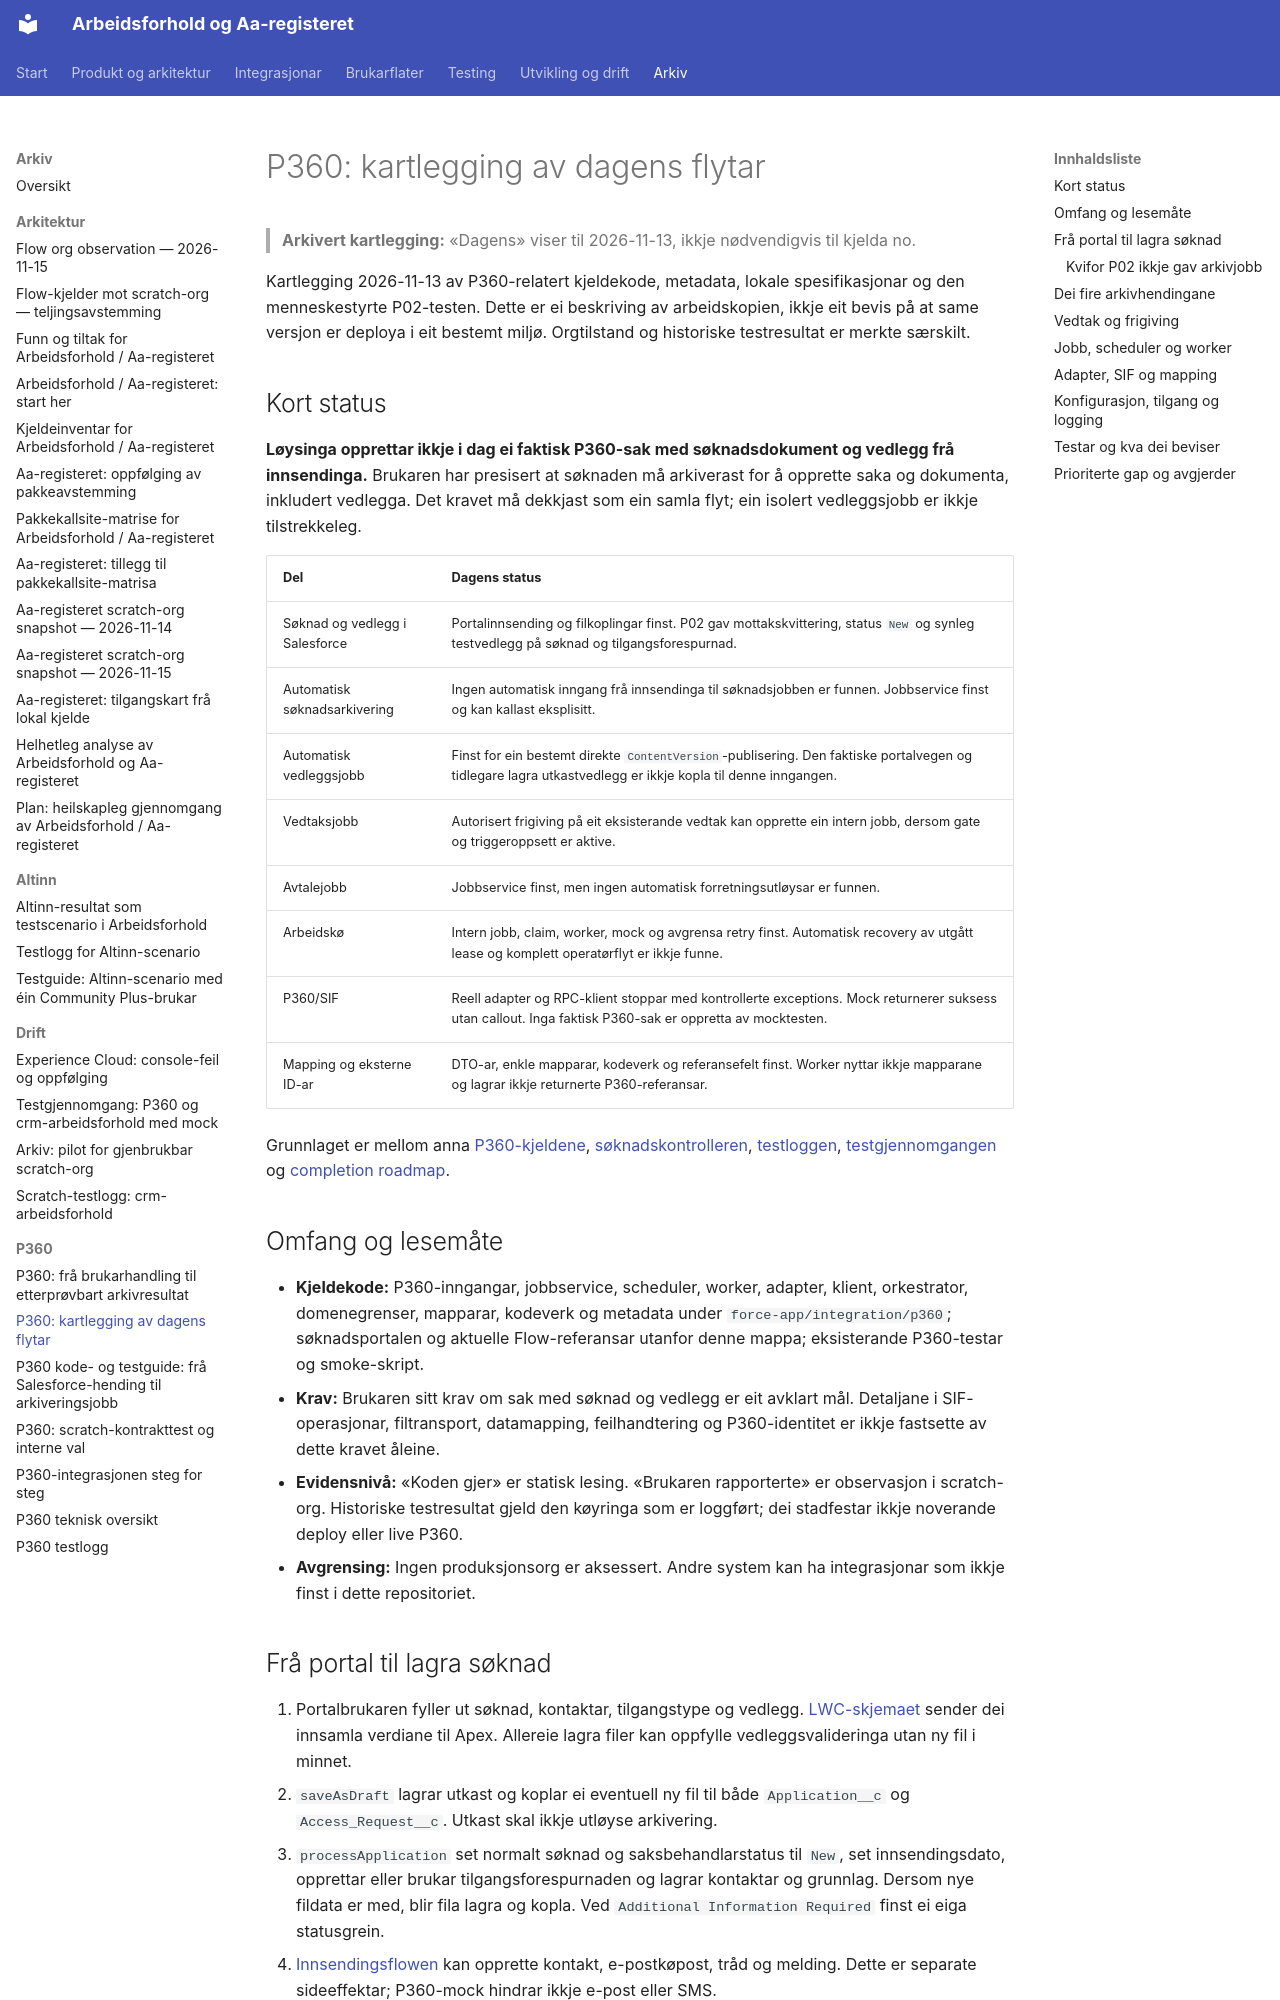

repository: navikt/crm-arbeidsforhold · page: archive/p360/kartlegging-av-flytar-2026-11-13/index.html · generator: mkdocs

# P360: kartlegging av dagens flytar

> **Arkivert kartlegging:** «Dagens» viser til 2026-11-13, ikkje nødvendigvis til kjelda no.

Kartlegging 2026-11-13 av P360-relatert kjeldekode, metadata, lokale
spesifikasjonar og den menneskestyrte P02-testen. Dette er ei beskriving av
arbeidskopien, ikkje eit bevis på at same versjon er deploya i eit bestemt
miljø. Orgtilstand og historiske testresultat er merkte særskilt.

## Kort status

**Løysinga opprettar ikkje i dag ei faktisk P360-sak med søknadsdokument og
vedlegg frå innsendinga.** Brukaren har presisert at søknaden må arkiverast
for å opprette saka og dokumenta, inkludert vedlegga. Det kravet må dekkjast
som ein samla flyt; ein isolert vedleggsjobb er ikkje tilstrekkeleg.

| Del                            | Dagens status                                                                                                                                             |
| ------------------------------ | --------------------------------------------------------------------------------------------------------------------------------------------------------- |
| Søknad og vedlegg i Salesforce | Portalinnsending og filkoplingar finst. P02 gav mottakskvittering, status `New` og synleg testvedlegg på søknad og tilgangsforespurnad.                   |
| Automatisk søknadsarkivering   | Ingen automatisk inngang frå innsendinga til søknadsjobben er funnen. Jobbservice finst og kan kallast eksplisitt.                                        |
| Automatisk vedleggsjobb        | Finst for ein bestemt direkte `ContentVersion`-publisering. Den faktiske portalvegen og tidlegare lagra utkastvedlegg er ikkje kopla til denne inngangen. |
| Vedtaksjobb                    | Autorisert frigiving på eit eksisterande vedtak kan opprette ein intern jobb, dersom gate og triggeroppsett er aktive.                                    |
| Avtalejobb                     | Jobbservice finst, men ingen automatisk forretningsutløysar er funnen.                                                                                    |
| Arbeidskø                      | Intern jobb, claim, worker, mock og avgrensa retry finst. Automatisk recovery av utgått lease og komplett operatørflyt er ikkje funne.                    |
| P360/SIF                       | Reell adapter og RPC-klient stoppar med kontrollerte exceptions. Mock returnerer suksess utan callout. Inga faktisk P360-sak er oppretta av mocktesten.   |
| Mapping og eksterne ID-ar      | DTO-ar, enkle mapparar, kodeverk og referansefelt finst. Worker nyttar ikkje mapparane og lagrar ikkje returnerte P360-referansar.                        |

Grunnlaget er mellom anna [P360-kjeldene](../../../force-app/integration/p360/),
[søknadskontrolleren](../../../force-app/externalApplication/classes/AAREG_ApplicationController.cls),
[testloggen](../../integrations/p360/test-log.md), [testgjennomgangen](../../operations/p360-og-crm-arbeidsforhold-testgjennomgang.md)
og [completion roadmap](../../../.github/specs/p360-completion-roadmap.md).

## Omfang og lesemåte

- **Kjeldekode:** P360-inngangar, jobbservice, scheduler, worker, adapter,
  klient, orkestrator, domenegrenser, mapparar, kodeverk og metadata under
  `force-app/integration/p360`; søknadsportalen og aktuelle Flow-referansar
  utanfor denne mappa; eksisterande P360-testar og smoke-skript.
- **Krav:** Brukaren sitt krav om sak med søknad og vedlegg er eit avklart
  mål. Detaljane i SIF-operasjonar, filtransport, datamapping, feilhandtering
  og P360-identitet er ikkje fastsette av dette kravet åleine.
- **Evidensnivå:** «Koden gjer» er statisk lesing. «Brukaren rapporterte» er
  observasjon i scratch-org. Historiske testresultat gjeld den køyringa som er
  loggført; dei stadfestar ikkje noverande deploy eller live P360.
- **Avgrensing:** Ingen produksjonsorg er aksessert. Andre system kan ha
  integrasjonar som ikkje finst i dette repositoriet.

## Frå portal til lagra søknad

1. Portalbrukaren fyller ut søknad, kontaktar, tilgangstype og vedlegg.
   [LWC-skjemaet](../../../force-app/externalApplication/lwc/aareg_application/aareg_application.js)
   sender dei innsamla verdiane til Apex. Allereie lagra filer kan oppfylle
   vedleggsvalideringa utan ny fil i minnet.
2. `saveAsDraft` lagrar utkast og koplar ei eventuell ny fil til både
   `Application__c` og `Access_Request__c`. Utkast skal ikkje utløyse
   arkivering.
3. `processApplication` set normalt søknad og saksbehandlarstatus til `New`,
   set innsendingsdato, opprettar eller brukar tilgangsforespurnaden og lagrar
   kontaktar og grunnlag. Dersom nye fildata er med, blir fila lagra og kopla.
   Ved `Additional Information Required` finst ei eiga statusgrein.
4. [Innsendingsflowen](../../../force-app/main/default/flows/AAREG_createContactSendConfirmation.flow-meta.xml)
   kan opprette kontakt, e-postkøpost, tråd og melding. Dette er separate
   sideeffektar; P360-mock hindrar ikkje e-post eller SMS.
5. Den eksisterande
   [populate-flowen](../../../force-app/main/default/flows/AAREG_populateApplicationFieldAfterSubmit.flow-meta.xml)
   byggjer mellom anna søknadstekst for arkivbruk. Flowbeskrivinga stiller
   spørsmål om framtidig gjenbruk til P360; ho er ikkje bevis på at teksten
   blir send til P360.
